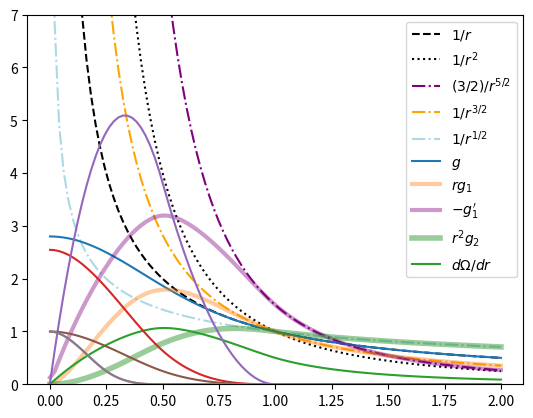

This chart was generated by the following Python code:
import numpy as np
import matplotlib.pyplot as plt

# 3D Kernel coefficients
KERNEL_COEFF_1 = 2.546479089470   # (8/PI)
KERNEL_COEFF_2 = 15.278874536822  # (48/PI)
KERNEL_COEFF_3 = 45.836623610466  # (3*48/PI) 
KERNEL_COEFF_4 = 30.557749073644  # (2*48/PI)
KERNEL_COEFF_5 = 5.092958178941   # (16/PI)
KERNEL_COEFF_6 = -15.278874536822 # (-48/PI)
NORM_COEFF =  4.188790204786 # (4/3*PI)


def W(R,h):
   
    h_inv = 1.0 / h
    h3_inv = h_inv**3
    u = R * h_inv
    wk = u * 0
    
    if (isinstance(R,(list, tuple, np.ndarray))):
        ind1 = u < 0.5
        ind2 = (u >= 0.5) & (u < 1.0)
        ind3 = u >= 1.0
        wk[ind1] = h3_inv * (KERNEL_COEFF_1 + KERNEL_COEFF_2 * u[ind1]**2 *(u[ind1] - 1))
        wk[ind2] = h3_inv * KERNEL_COEFF_5 * (1 - u[ind2] )**3
        wk[ind3] = 0
    else:
        if(R < h):
            if(u < 0.5):
                wk = h3_inv * (KERNEL_COEFF_1 + KERNEL_COEFF_2 * u**2 *(u - 1))
            elif (u < 1.0):
                wk = h3_inv * KERNEL_COEFF_5 * (1 - u)**3
        else:
            wk = 0
                
    return wk


def Whalf(R,h):
   
    h_inv = 1.0 / h
    h3_inv = h_inv**3
    u = R * h_inv
    wk = u * 0
    utilde = u * 2
    
    if (isinstance(R,(list, tuple, np.ndarray))):
        ind1 = utilde < 0.5
        ind2 = (utilde >= 0.5) & (utilde < 1.0)
        ind3 = utilde >= 1.0
        wk[ind1] = h3_inv * (KERNEL_COEFF_1 + KERNEL_COEFF_2 * utilde[ind1]**2 *(utilde[ind1] - 1))
        wk[ind2] = h3_inv * KERNEL_COEFF_5 * (1 - utilde[ind2] )**3
        wk[ind3] = 0
    else:
        if(R < h):
            if(utilde < 0.5):
                wk = h3_inv * (KERNEL_COEFF_1 + KERNEL_COEFF_2 * utilde**2 *(utilde - 1))
            elif (u < 1.0):
                wk = h3_inv * KERNEL_COEFF_5 * (1 - utilde)**3
        else:
            wk = 0
                
    return wk

def Wprime(R,h):
   
    h_inv = 1.0 / h
    h4_inv = h_inv**4
    u = R * h_inv
    dwk = u * 0
    
    if (isinstance(R,(list, tuple, np.ndarray))):
        ind1 = u < 0.5
        ind2 = (u >= 0.5) & (u < 1.0)
        ind3 = u >= 1.0
        dwk[ind1] = h4_inv * u[ind1] * (KERNEL_COEFF_3 * u[ind1] - KERNEL_COEFF_4) 
        dwk[ind2] = h4_inv * KERNEL_COEFF_6 * (1 - u[ind2])**2
        dwk[ind3] = 0
    else:
        if(R < h):
            if(u < 0.5):
                dwk = h4_inv * u * (KERNEL_COEFF_3 * u - KERNEL_COEFF_4)  
            elif (u < 1.0):
                dwk = h4_inv * KERNEL_COEFF_6 * (1 - u)**2
        else:
            dwk = 0
                
    return dwk 

def g(R,h):

    h_inv = 1.0 / h
    u = R * h_inv
    fac = u * 0
    
    if (isinstance(R,(list, tuple, np.ndarray))):
        ind1 = u < 0.5
        ind2 = (u >= 0.5) & (u < 1.0)
        ind3 = u >= 1.0
        fac[ind1] = h_inv * (-14.0 / 5 + u[ind1] **2 * (16.0/ 3 + u[ind1] **2*(-48.0 /5  + 32.0/5 * u[ind1] )))
        fac[ind2] = h_inv * (1.0/15.0 / u[ind2]  - 16.0 /5 + \
                             u[ind2] **2 *(32.0 /3 + u[ind2]  * \
                                           (-16 + 48.0/5 * u[ind2]  - 32.0/15 * u[ind2]**2)))
        fac[ind3] = -h_inv / u[ind3]
    else:
        if(R < h):
            if(u < 0.5):
                fac = h_inv * (-14.0 / 5 + u**2 * (16.0/ 3 + u**2*(-48.0 /5  + 32.0/5 * u)))
            elif (u < 1.0):
                fac = h_inv * (1.0/15.0 / u - 16.0 /5 + \
                               u**2 *(32.0 /3 + u * (-16 + 48.0/5 * u - 32.0/15 * u**2)))
        else:
            fac = -h_inv / u
                
                
    return -fac

def g1(R,h):

    h_inv = 1.0 / h
    h3_inv = h_inv**3
    u = R * h_inv
    fac = u * 0
    
    if (isinstance(R,(list, tuple, np.ndarray))):
        ind1 = u < 0.5
        ind2 = (u >= 0.5) & (u < 1.0)
        ind3 = u >= 1.0
        fac[ind1] = h3_inv * (-32.0 / 3 + u[ind1]**2 * (192.0/ 5 - 32 * u[ind1]))
        fac[ind2] = h3_inv * (1.0/15.0 / u[ind2]**3 - 64.0 / 3 + 48 * u[ind2] \
                               -192.0 /5 * u[ind2]**2 + 32.0 /3 * u[ind2]**3)
        fac[ind3] = -h3_inv / u[ind3]**3
    else:
        if(R < h):
            if(u < 0.5):
                fac = h3_inv * (-32.0 / 3 + u**2 * (192.0/ 5 - 32 * u))
            elif (u < 1.0):
                fac = h3_inv * (1.0/15.0 / u**3 - 64.0 / 3 + 48 * u
                                -192.0 /5 * u**2 + 32.0 /3 * u**3)
        else:
            fac = -h3_inv / u**3
                
                
    return -fac



def g2(R,h):

    h_inv = 1.0 / h
    h5_inv = h_inv**5
    u = R * h_inv
    fac = u * 0
    
    if (isinstance(R,(list, tuple, np.ndarray))):
        ind1 = u < 0.5
        ind2 = (u >= 0.5) & (u < 1.0)
        ind3 = u >= 1.0
        fac[ind1] = h5_inv * (384.0/5 - 96 * u[ind1])
        fac[ind2] = h5_inv * (-384.0/5 - 0.2 /u[ind2] **5 + 48.0 / u[ind2]  + 32.0  *u[ind2] )
        fac[ind3] = h5_inv * 3 / u[ind3]**5
    else:
        if(R < h):
            if(u < 0.5):
                fac = h5_inv * (384.0/5 - 96 * u)
            elif (u < 1.0):
                fac = h5_inv * (-384.0/5 - 0.2 /u**5 + 48.0 / u + 32.0 * u)
        else:
            fac = h5_inv * 3 / u**5
                
                
    return fac / 3

def g3(R,h):

    h_inv = 1.0 / h
    h7_inv = h_inv**7
    u = R * h_inv
    fac = u * 0
    
    if (isinstance(R,(list, tuple, np.ndarray))):
        ind1 = u < 0.5
        ind2 = (u >= 0.5) & (u < 1.0)
        ind3 = u >= 1.0
        fac[ind1] = h7_inv * (- 96.0) / u[ind1]
        fac[ind2] = h7_inv * (32.0 / u[ind2] + 1.0 / u[ind2]**7
                              - 48.0 / u[ind2]**3)
                    
        fac[ind3] = h7_inv * (-15.0) / u[ind3]**7
    else:
        if(R < h):
            if(u < 0.5):
                fac = h7_inv * (- 96.0) / u
            elif (u < 1.0):
                fac = h7_inv * (32.0 / u + 1.0 / u**7 - 48.0 / u**3)
        else:
            fac = h7_inv * (-15.0) / u**7
                
                
    return fac/(-15)

def g4(R,h):

    h_inv = 1.0 / h
    h5_inv = h_inv**5
    u = R * h_inv
    fac = u * 0
    if (isinstance(R,(list, tuple, np.ndarray))):
        ind1 = u < 0.5
        ind2 = (u >= 0.5) & (u < 1.0)
        ind3 = u >= 1.0
        fac[ind1] = h5_inv * 19.2 * (4 - 5 * u[ind1])
        fac[ind2] = h5_inv * (48.0 / u[ind2] - 0.2 / u[ind2]**5 -
                              76.8 + 32 * u[ind2])
        fac[ind3] = h5_inv * 3  / u[ind3]**5
    else:
        if(R < h):
            if(u < 0.5):
                fac = h5_inv * 19.2 * (4 - 5 * u)
            elif (u < 1.0):
                fac = h5_inv * (48.0 / u - 0.2 / u**5 - 76.8 + 32 * u)
        else:
            fac = h5_inv * 3  / u**5
                
                
    return fac/3

    
if __name__ == '__main__':

    r = np.linspace(0.001,2.0,100)
    plt.plot(r,1.0/r,'k--',label=r'$1/r$')
    plt.plot(r,1.0/r/r,'k:',label=r'$1/r^2$')
    plt.plot(r,1.5/r**2.5,'-.',color='purple',label=r'$(3/2)/r^{5/2}$')
    plt.plot(r,1.0/r**1.5,'-.',color='orange',label=r'$1/r^{3/2}$')
    plt.plot(r,1.0/r**0.5,'-.',color='lightblue',label=r'$1/r^{1/2}$')
    
    plt.plot(r,g(r,1.0),label=r'$g$')
    #plt.plot(r,-np.gradient(g(r,1.0))/np.gradient(r),'k:')
    plt.plot(r,r**1.5*g1(r,1.0),label=r'$rg_1$',lw=3.0,alpha=0.4)
    plt.plot(r,-np.gradient(np.sqrt(g1(r,1.0)))/np.gradient(r),
             color='purple',label=r"$-g_1'$",lw=3.0,alpha=0.4)
    plt.plot(r,r**2*np.sqrt(g2(r,1.0)),label=r'$r^2g_2$',color='g',lw=4.0,alpha=0.4)
    plt.plot(r,r*g2(r,1.0)/np.sqrt(g1(r,1.0))/2,label=r'$d\Omega/dr$')
    #plt.plot(r,g3(r,1.0),label=r'$g_3$')
    #plt.plot(r,g4(r,1.0),label=r'$g_4$')
    plt.legend()
    plt.ylim(0,7)
    plt.show()


    plt.plot(r,W(r,1.0))
    plt.plot(r,-Wprime(r,1.0))
    plt.show()

    plt.plot(r,W(r,1.0)/KERNEL_COEFF_1*1.0**3)
    plt.plot(r,W(r,0.5)/KERNEL_COEFF_1*0.5**3)
    plt.plot(r,Whalf(r,1.0)/KERNEL_COEFF_1)
    plt.show()
